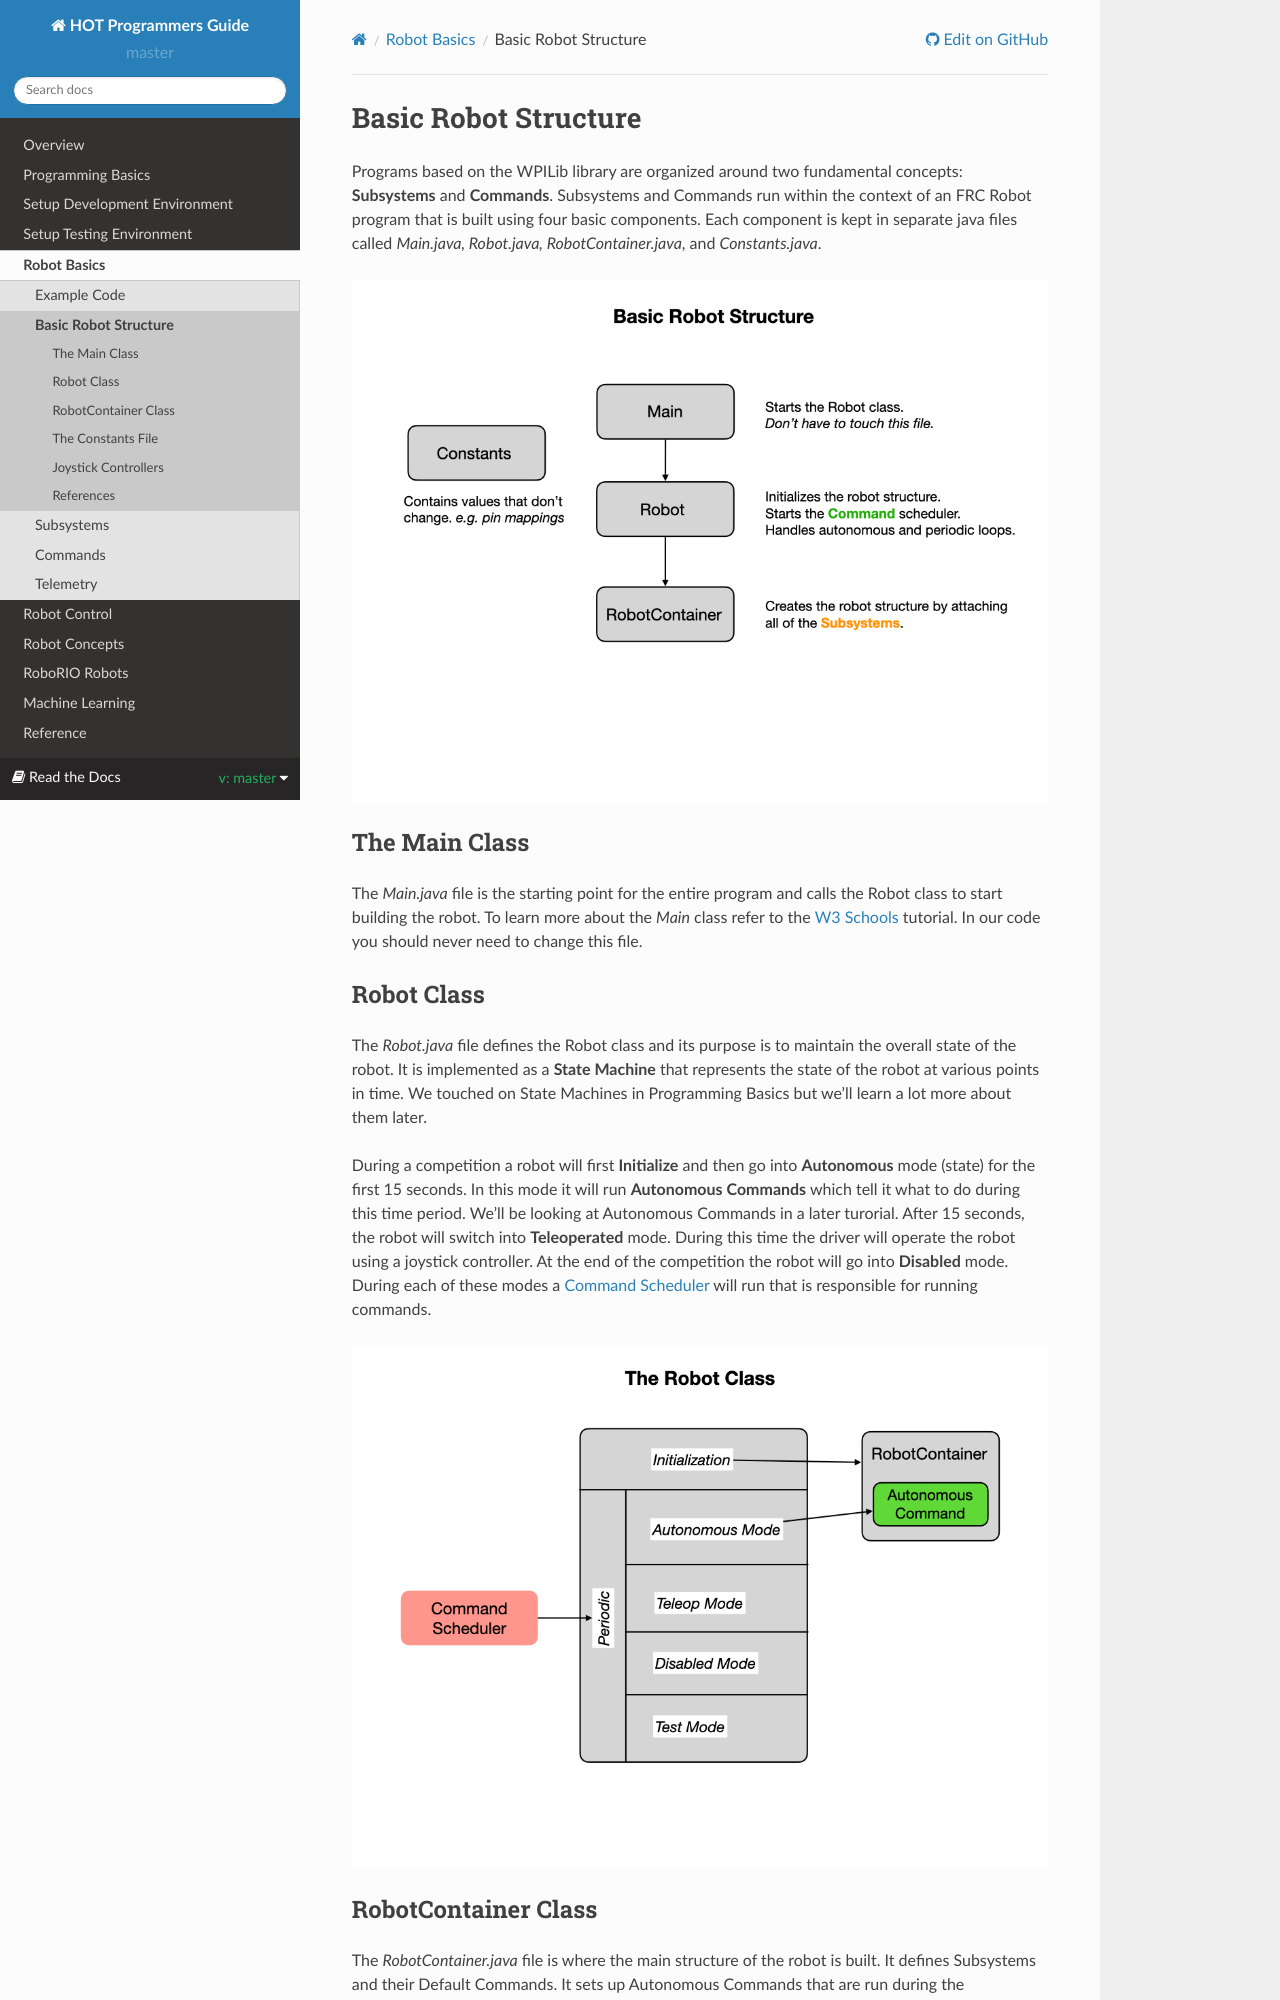

repository: kmoore67/rtd-github-pages · page: en/master/RobotBasics/basicStructure.html · generator: sphinx

.. raw:: html 
   
   <meta name="robots" content="noindex">
   
########################################
Basic Robot Structure
########################################

Programs based on the WPILib library are organized around two fundamental concepts: **Subsystems** and **Commands**. Subsystems and Commands run within the context of an FRC Robot program that is built using four basic components.  Each component is kept in separate java files called `Main.java, Robot.java, RobotContainer.java`, and `Constants.java`.  

.. image:: /images/RobotBasics/Structure.001.jpeg 

The Main Class
*************************

The `Main.java` file is the starting point for the entire program and calls the Robot class to start building the robot. To learn more about the `Main` class refer to the `W3 Schools <https://www.w3schools.com/java/java_syntax.asp>`_ tutorial.  In our code you should never need to change this file.

Robot Class
*************************

The `Robot.java` file defines the Robot class and its purpose is to maintain the overall state of the robot.  It is implemented as a **State Machine** that represents the state of the robot at various points in time.  We touched on State Machines in Programming Basics but we'll learn a lot more about them later.

During a competition a robot will first **Initialize** and then go into **Autonomous** mode (state) for the first 15 seconds.  In this mode it will run **Autonomous Commands** which tell it what to do during this time period.  We'll be looking at Autonomous Commands in a later turorial.  After 15 seconds, the robot will switch into **Teleoperated** mode.  During this time the driver will operate the robot using a joystick controller.  At the end of the competition the robot will go into **Disabled** mode.  During each of these modes a `Command Scheduler <https://docs.wpilib.org/en/latest/docs/software/commandbased/command-scheduler.html>`_ will run that is responsible for running commands.

.. image:: /images/RobotBasics/Structure.002.jpeg

RobotContainer Class
****************************

The `RobotContainer.java` file is where the main structure of the robot is built.  It defines Subsystems and their Default Commands.  It sets up Autonomous Commands that are run during the Autonomous mode of the competition.  The RobotContainer is also where mappings between the Joystick and various Commands are defined.  In our ProgTrain1 example project this class will also define Shuffleboard options that allow you to control what happens during the Autonomous mode of the competition.  We'll learn a lot more about Shuffleboard later.

.. image:: /images/RobotBasics/Structure.003.jpeg
